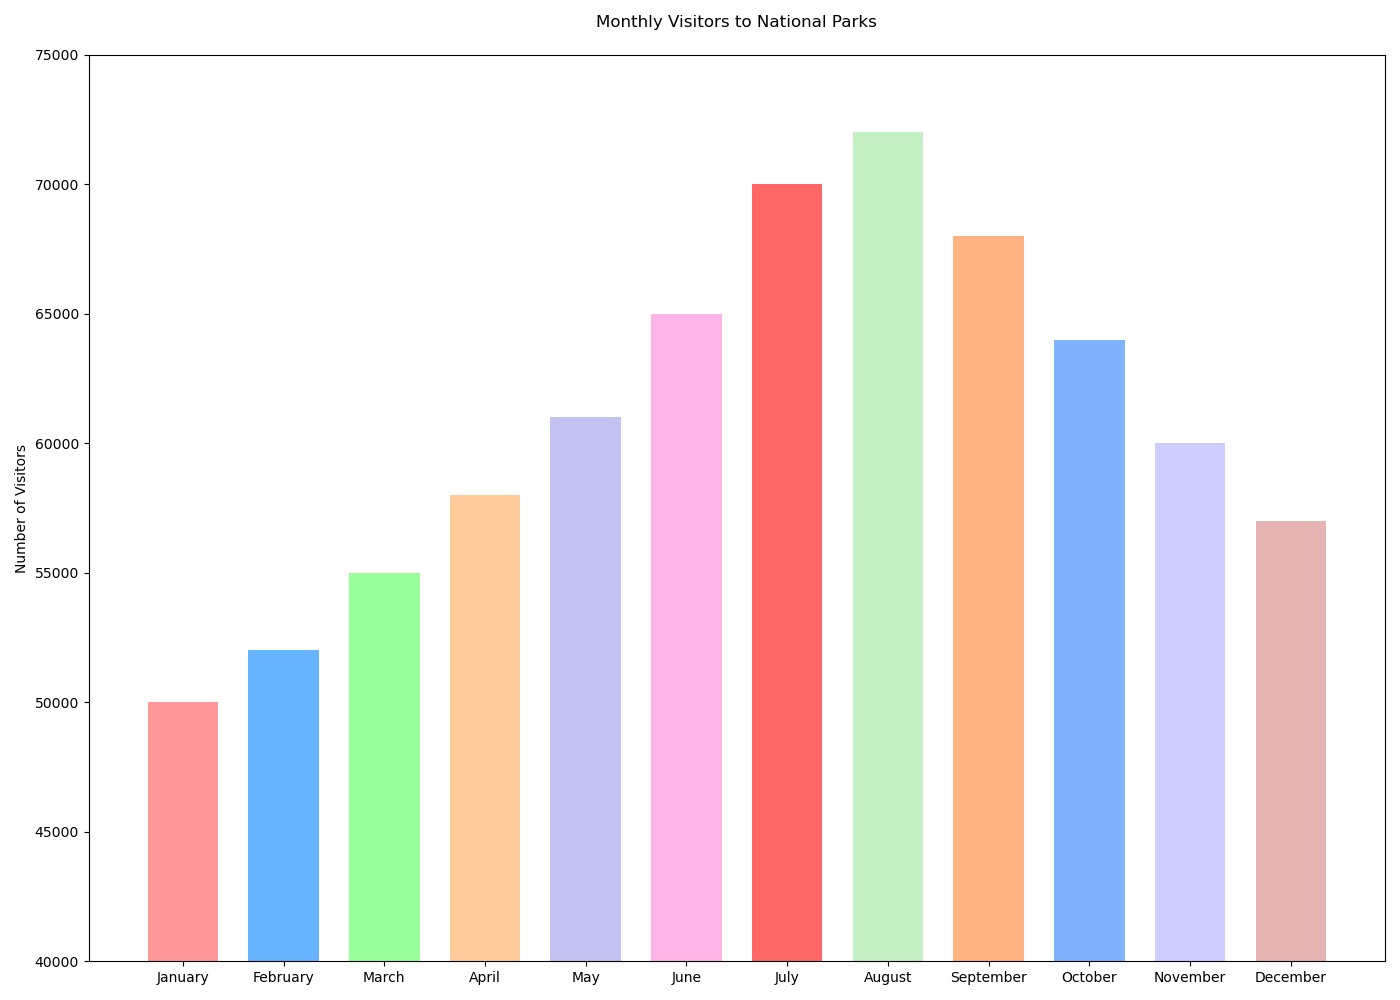

The file beside this chart, header and first rows:
Month, Visitors
January, 50000
February, 52000
March, 55000
April, 58000
May, 61000
June, 65000
July, 70000
August, 72000
September, 68000
October, 64000
November, 60000
December, 57000
